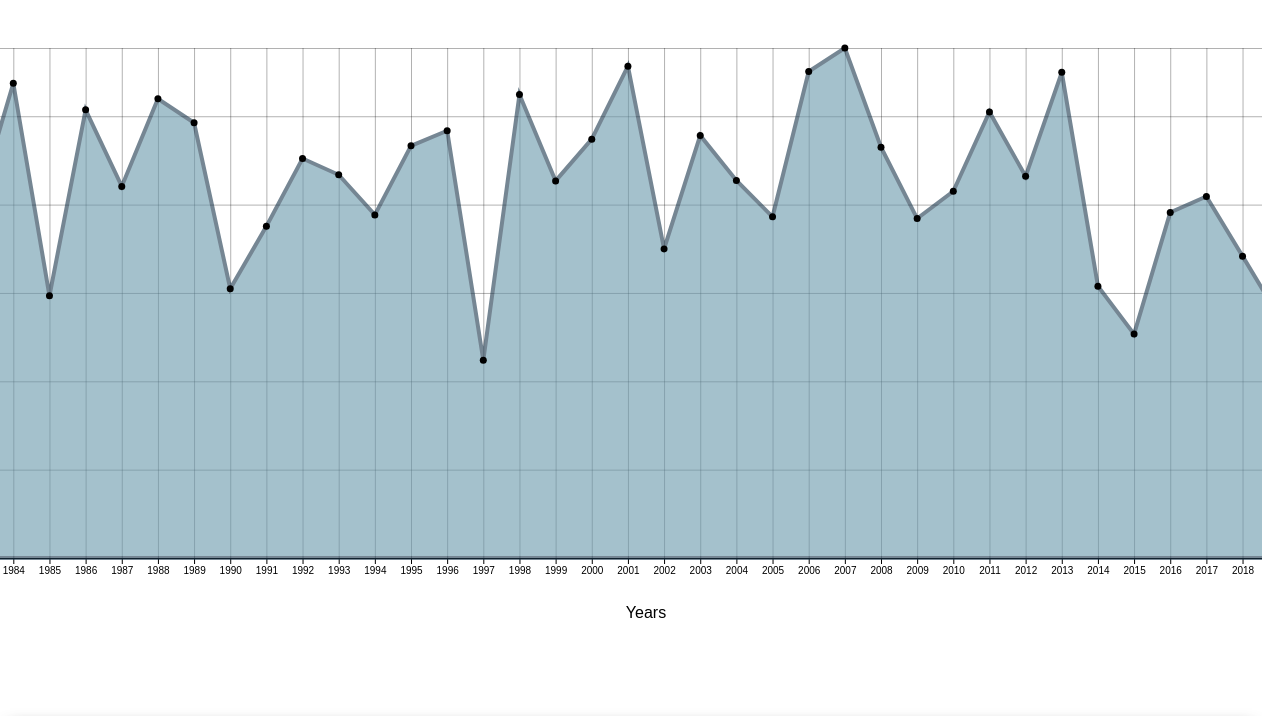
D3 v5 page, settled after 480 driven frames (8 s of simulated time); the page loaded 1 data file(s).


// ── script.js
let drawSpace = d3.select("#drawspace");

d3.csv("data.csv").then(showData);

var mapInfo, reqData, drawSpaceW, drawSpaceH;
let myData;

function showData(my_data) {
  drawSpaceH = 700;
  drawSpaceW = 700;

  myData = [...my_data];

  visualize();

  document.getElementById("loading-container").style.display = "none";
}

function visualize() {
  let yearlyData = [];
  let yearRainfallMap = new Map();

  myData.forEach((d) => {
    let year = d.month.split("-")[0];
    if (yearRainfallMap.has(year)) {
      yearRainfallMap.set(year, yearRainfallMap.get(year) + +d.total_rainfall);
    } else {
      yearRainfallMap.set(year, +d.total_rainfall);
    }
  });

  yearRainfallMap.forEach((values, keys) => {
    yearlyData.push({ year: keys, rainfall: values });
  });

  console.log(yearlyData);

  var margin = { top: 40, right: 30, bottom: 150, left: 60 },
    width = 1500 - margin.left - margin.right,
    height = 700 - margin.top - margin.bottom;

  d3.select("#drawspace").select("svg").remove();

  var xScale = d3
    .scalePoint()
    .range([0, width])
    .domain(yearlyData.map((d) => d.year));

  var yScale = d3
    .scaleLinear()
    .domain([0, d3.max(yearlyData, (d) => +d.rainfall)])
    .range([height, 0]);

  var svg = d3
    .select("#drawspace")
    .append("svg")
    .attr("width", width + margin.left + margin.right)
    .attr("height", height + margin.top + margin.bottom)
    .append("g")
    .attr("transform", "translate(" + margin.left + "," + margin.top + ")");

  svg
    .append("g")
    .attr("class", "grid")
    .style("opacity", "0.3")
    .attr("transform", "translate(0," + height + ")")
    .call(d3.axisBottom(xScale).ticks(5).tickSize(-height).tickFormat(""));

  svg
    .append("g")
    .attr("class", "grid")
    .style("opacity", "0.3")
    .call(d3.axisLeft(yScale).ticks(5).tickSize(-width).tickFormat(""));

  svg
    .append("g")
    .attr("transform", "translate(0," + height + ")")
    .call(d3.axisBottom(xScale));

  svg
    .append("text")
    .attr(
      "transform",
      "translate(" + width / 2 + " ," + (height + margin.top + 20) + ")"
    )
    .style("text-anchor", "middle")
    .text("Years");

  var axisleft = d3.axisLeft(yScale);
  axisleft.ticks(15);
  svg.append("g").call(axisleft);

  svg
    .append("text")
    .attr("transform", "rotate(-90)")
    .attr("y", 0 - margin.left)
    .attr("x", 0 - height / 2)
    .attr("dy", "1em")
    .style("text-anchor", "middle")
    .text("Total Rainfall");

  var path = svg
    .append("path")
    .datum(yearlyData)
    .attr("fill", "#6998AB")
    .style("opacity", "0.6")
    .attr("stroke", "#1A374D")
    .attr("stroke-width", 4)
    .attr(
      "d",
      d3
        .area()
        .x((d) => xScale(d.year))
        .y0(yScale(0))
        .y1((d) => yScale(d.rainfall))
        .defined((d) => !!d.rainfall)
    );

  var totalLength = path.node().getTotalLength();
  path
    .attr("stroke-dasharray", totalLength + " " + totalLength)
    .attr("stroke-dashoffset", totalLength)
    .transition()
    .duration(4000)
    .ease(d3.easeLinear)
    .attr("stroke-dashoffset", 0);

  svg
    .selectAll("circle")
    .data(yearlyData)
    .enter()
    .append("circle")
    .attr("class", "circle")
    .attr("r", 3.5)
    .attr("cx", (d) => xScale(d.year))
    .attr("cy", (d) => yScale(d.rainfall))
    .on("mouseenter", function () {
      d3.selectAll(".circle").attr("opacity", 0);
      d3.select(this).attr("opacity", 1).attr("r", 8);
    })
    .on("mouseout", function () {
      d3.selectAll(".circle").attr("opacity", 1).attr("r", 3.5);
    })
    .on("click", (event, d) => {
      let monthWiseData = myData.filter((D) => D.month.split("-")[0] == d.year);
      monthWiseVisualization(monthWiseData, d.year);
    })
    .append("title")
    .text(
      (d) => "Total rainfall in year " + d.year + " was " + d.rainfall + " mm."
    );
}

function monthWiseVisualization(monthWiseData, year) {
  let chartEl=document.querySelector(".charts")
  chartEl.style.display="flex"
  let chartHeadingEl = document.getElementById("chart_heading")
  chartHeadingEl.innerHTML =
    "Detailed climate visualization for the year " + year;
  chartHeadingEl.style.display="block"

  maximum_rainfall_in_a_day(monthWiseData, year);
  no_of_rainy_days(monthWiseData, year);
  total_rainfall(monthWiseData, year);
  rh_extremes_minimum(monthWiseData, year);
  mean_rh(monthWiseData, year);
  mean_sunshine_hrs(monthWiseData, year);

  window.scrollBy({
    top: 600,
    left: 0,
    behavior: "smooth",
  });
}

function maximum_rainfall_in_a_day(monthWiseData, year) {
  var margin = { top: 40, right: 30, bottom: 80, left: 70 },
    width = 700 - margin.left - margin.right,
    height = 400 - margin.top - margin.bottom;

  d3.select("#canvas1").select("svg").remove();

  var svg = d3
    .select("#canvas1")
    .attr("style", "border: thin solid black; border-radius: 10px")
    .append("svg")
    .attr("width", width + margin.left + margin.right)
    .attr("height", height + margin.top + margin.bottom);

  svg
    .append("text")
    .attr("transform", "translate(" + (width / 2 + margin.left) + ", 20)")
    .style("text-anchor", "middle")
    .attr("padding", "10px")
    .attr("font-weight", "bold")
    .text("Maximum Rainfall in a day (mm)");

  svg = svg
    .append("g")
    .attr("transform", "translate(" + margin.left + "," + margin.top + ")");

  var xScale = d3
    .scaleBand()
    .range([0, width])
    .domain(monthWiseData.map((d) => d.month))
    .padding(0.2);

  svg
    .append("text")
    .attr(
      "transform",
      "translate(" + width / 2 + " ," + (height + margin.top + 20) + ")"
    )
    .style("text-anchor", "middle")
    .text("Months of year " + year);

  svg
    .append("g")
    .attr("transform", "translate(0," + height + ")")
    .call(d3.axisBottom(xScale))
    .selectAll("text")
    .attr("transform", "translate(-10,0)rotate(-45)")
    .style("text-anchor", "end");

  var yScale = d3
    .scaleLinear()
    .domain([0, d3.max(monthWiseData, (d) => +d.maximum_rainfall_in_a_day)])
    .range([height, 0]);
  svg.append("g").call(d3.axisLeft(yScale).ticks(15));

  svg
    .append("text")
    .attr("transform", "rotate(-90)")
    .attr("y", 0 - margin.left + 15)
    .attr("x", 0 - height / 2)
    .attr("dy", "1em")
    .style("text-anchor", "middle")
    .text("Maximum rainfall in a day");

  svg
    .selectAll("mybar")
    .data(monthWiseData)
    .enter()
    .append("rect")
    .attr("class", "bar1")
    .attr("x", (d) => xScale(d.month))
    .attr("width", xScale.bandwidth())
    .attr("fill", "#7267CB")
    .on("mouseenter", function () {
      d3.selectAll(".bar1").attr("opacity", 0.5);
      d3.select(this).attr("fill", "#6E3CBC").attr("opacity", 1);
    })
    .on("mouseout", function () {
      d3.selectAll(".bar1").attr("opacity", 1).attr("fill", "#7267CB");
    })
    .attr("height", height - yScale(0))
    .attr("y", yScale(0))
    .append("title")
    .text(
      (d) =>
        "Maximum rainfall in a day for the month " +
        d.month +
        " was " +
        d.maximum_rainfall_in_a_day +
        " mm."
    );

  svg
    .selectAll("rect")
    .transition()
    .duration(800)
    .attr("y", (d) => yScale(d.maximum_rainfall_in_a_day))
    .attr("height", (d) => height - yScale(d.maximum_rainfall_in_a_day))
    .delay((d, i) => i * 100);
}

function no_of_rainy_days(monthWiseData, year) {
  var margin = { top: 40, right: 30, bottom: 80, left: 70 },
    width = 700 - margin.left - margin.right,
    height = 400 - margin.top - margin.bottom;

  d3.select("#canvas2").select("svg").remove();

  var xScale = d3
    .scalePoint()
    .range([0, width])
    .domain(monthWiseData.map((d) => d.month));

  var yScale = d3
    .scaleLinear()
    .domain([0, d3.max(monthWiseData, (d) => +d.no_of_rainy_days)])
    .range([height, 0]);

  var svg = d3
    .select("#canvas2")
    .attr("style", "border: thin solid black; border-radius: 10px")
    .append("svg")
    .attr("width", width + margin.left + margin.right)
    .attr("height", height + margin.top + margin.bottom);

  svg
    .append("text")
    .attr("transform", "translate(" + (width / 2 + margin.left) + ", 20)")
    .style("text-anchor", "middle")
    .attr("padding", "10px")
    .attr("font-weight", "bold")
    .text("Number of rainy days in a month");

  svg = svg
    .append("g")
    .attr("transform", "translate(" + margin.left + "," + margin.top + ")");

  svg
    .append("g")
    .attr("class", "grid")
    .style("opacity", "0.3")
    .attr("transform", "translate(0," + height + ")")
    .call(d3.axisBottom(xScale).ticks(5).tickSize(-height).tickFormat(""));

  svg
    .append("g")
    .attr("class", "grid")
    .style("opacity", "0.3")
    .call(d3.axisLeft(yScale).ticks(5).tickSize(-width).tickFormat(""));

  svg
    .append("g")
    .attr("transform", "translate(0," + height + ")")
    .call(d3.axisBottom(xScale));

  svg
    .append("text")
    .attr(
      "transform",
      "translate(" + width / 2 + " ," + (height + margin.top + 20) + ")"
    )
    .style("text-anchor", "middle")
    .text("Months of year " + year);

  var axisleft = d3.axisLeft(yScale);
  axisleft.ticks(15);
  svg.append("g").call(axisleft);

  svg
    .append("text")
    .attr("transform", "rotate(-90)")
    .attr("y", 0 - margin.left + 15)
    .attr("x", 0 - height / 2)
    .attr("dy", "1em")
    .style("text-anchor", "middle")
    .text("Number of rainy days in the month");

  var path = svg
    .append("path")
    .datum(monthWiseData)
    .attr("fill", "none")
    .style("opacity", "1")
    .attr("stroke", "#F3950D")
    .attr("stroke-width", 4)
    .attr(
      "d",
      d3
        .line()
        .x((d) => xScale(d.month))
        .y((d) => yScale(d.no_of_rainy_days))
    );

  var totalLength = path.node().getTotalLength();
  path
    .attr("stroke-dasharray", totalLength + " " + totalLength)
    .attr("stroke-dashoffset", totalLength)
    .transition()
    .duration(4000)
    .ease(d3.easeLinear)
    .attr("stroke-dashoffset", 0);

  svg
    .selectAll("circle")
    .data(monthWiseData)
    .enter()
    .append("circle")
    .attr("class", "circle4")
    .attr("r", 3.5)
    .attr("cx", (d) => xScale(d.month))
    .attr("cy", (d) => yScale(d.no_of_rainy_days))
    .on("mouseenter", function () {
      d3.selectAll(".circle4").attr("opacity", 0);
      d3.select(this).attr("opacity", 1).attr("r", 8);
    })
    .on("mouseout", function () {
      d3.selectAll(".circle4").attr("opacity", 1).attr("r", 3.5);
    })
    .append("title")
    .text(
      (d) =>
        "Number of rainy days in the month " +
        d.month +
        " was " +
        d.no_of_rainy_days +
        " days."
    );
}

function total_rainfall(monthWiseData, year) {
  var margin = { top: 40, right: 30, bottom: 80, left: 70 },
    width = 700 - margin.left - margin.right,
    height = 400 - margin.top - margin.bottom;

  d3.select("#canvas3").select("svg").remove();

  var xScale = d3
    .scalePoint()
    .range([0, width])
    .domain(monthWiseData.map((d) => d.month));

  var yScale = d3
    .scaleLinear()
    .domain([0, d3.max(monthWiseData, (d) => +d.total_rainfall)])
    .range([height, 0]);

  var svg = d3
    .select("#canvas3")
    .attr("style", "border: thin solid black; border-radius: 10px")
    .append("svg")
    .attr("width", width + margin.left + margin.right)
    .attr("height", height + margin.top + margin.bottom);

  svg
    .append("text")
    .attr("transform", "translate(" + (width / 2 + margin.left) + ", 20)")
    .style("text-anchor", "middle")
    .attr("padding", "10px")
    .attr("font-weight", "bold")
    .text("Total Rainfall in a month (mm)");

  svg = svg
    .append("g")
    .attr("transform", "translate(" + margin.left + "," + margin.top + ")");

  svg
    .append("g")
    .attr("class", "grid")
    .style("opacity", "0.3")
    .attr("transform", "translate(0," + height + ")")
    .call(d3.axisBottom(xScale).ticks(5).tickSize(-height).tickFormat(""));

  svg
    .append("g")
    .attr("class", "grid")
    .style("opacity", "0.3")
    .call(d3.axisLeft(yScale).ticks(5).tickSize(-width).tickFormat(""));

  svg
    .append("g")
    .attr("transform", "translate(0," + height + ")")
    .call(d3.axisBottom(xScale));

  svg
    .append("text")
    .attr(
      "transform",
      "translate(" + width / 2 + " ," + (height + margin.top + 20) + ")"
    )
    .style("text-anchor", "middle")
    .text("Months of year " + year);

  var axisleft = d3.axisLeft(yScale);
  axisleft.ticks(15);
  svg.append("g").call(axisleft);

  svg
    .append("text")
    .attr("transform", "rotate(-90)")
    .attr("y", 0 - margin.left + 15)
    .attr("x", 0 - height / 2)
    .attr("dy", "1em")
    .style("text-anchor", "middle")
    .text("Total Rainfall in the month");

  var path = svg
    .append("path")
    .datum(monthWiseData)
    .attr("fill", "none")
    .style("opacity", "1")
    .attr("stroke", "#B1D0E0")
    .attr("stroke-width", 4)
    .attr(
      "d",
      d3
        .line()
        .x((d) => xScale(d.month))
        .y((d) => yScale(d.total_rainfall))
    );

  var totalLength = path.node().getTotalLength();
  path
    .attr("stroke-dasharray", totalLength + " " + totalLength)
    .attr("stroke-dashoffset", totalLength)
    .transition()
    .duration(4000)
    .ease(d3.easeLinear)
    .attr("stroke-dashoffset", 0);

  svg
    .selectAll("circle")
    .data(monthWiseData)
    .enter()
    .append("circle")
    .attr("class", "circle1")
    .attr("r", 3.5)
    .attr("cx", (d) => xScale(d.month))
    .attr("cy", (d) => yScale(d.total_rainfall))
    .on("mouseenter", function () {
      d3.selectAll(".circle1").attr("opacity", 0);
      d3.select(this).attr("opacity", 1).attr("r", 8);
    })
    .on("mouseout", function () {
      d3.selectAll(".circle1").attr("opacity", 1).attr("r", 3.5);
    })
    .append("title")
    .text(
      (d) =>
        "Total rainfall in month " +
        d.month +
        " was " +
        d.total_rainfall +
        " mm."
    );
}

function rh_extremes_minimum(monthWiseData, year) {
  var margin = { top: 40, right: 30, bottom: 80, left: 70 },
    width = 700 - margin.left - margin.right,
    height = 400 - margin.top - margin.bottom;

  d3.select("#canvas4").select("svg").remove();

  var svg = d3
    .select("#canvas4")
    .attr("style", "border: thin solid black; border-radius: 10px")
    .append("svg")
    .attr("width", width + margin.left + margin.right)
    .attr("height", height + margin.top + margin.bottom);

  svg
    .append("text")
    .attr("transform", "translate(" + (width / 2 + margin.left) + ", 20)")
    .style("text-anchor", "middle")
    .attr("padding", "10px")
    .attr("font-weight", "bold")
    .text("Minimum extreme of Relative Humidity (%)");

  svg = svg
    .append("g")
    .attr("transform", "translate(" + margin.left + "," + margin.top + ")");

  var xScale = d3
    .scaleBand()
    .range([0, width])
    .domain(monthWiseData.map((d) => d.month))
    .padding(0.2);

  svg
    .append("text")
    .attr(
      "transform",
      "translate(" + width / 2 + " ," + (height + margin.top + 20) + ")"
    )
    .style("text-anchor", "middle")
    .text("Months of year " + year);

  svg
    .append("g")
    .attr("transform", "translate(0," + height + ")")
    .call(d3.axisBottom(xScale))
    .selectAll("text")
    .attr("transform", "translate(-10,0)rotate(-45)")
    .style("text-anchor", "end");

  var yScale = d3
    .scaleLinear()
    .domain([0, d3.max(monthWiseData, (d) => +d.rh_extremes_minimum)])
    .range([height, 0]);
  svg.append("g").call(d3.axisLeft(yScale).ticks(15));

  svg
    .append("text")
    .attr("transform", "rotate(-90)")
    .attr("y", 0 - margin.left + 15)
    .attr("x", 0 - height / 2)
    .attr("dy", "1em")
    .style("text-anchor", "middle")
    .text("Minimum extreme of Relative Humidity");

  svg
    .selectAll("mybar")
    .data(monthWiseData)
    .enter()
    .append("rect")
    .attr("class", "bar3")
    .attr("x", (d) => xScale(d.month))
    .attr("width", xScale.bandwidth())
    .attr("fill", "#B958A5")
    .on("mouseenter", function () {
      d3.selectAll(".bar3").attr("opacity", 0.3);
      d3.select(this).attr("opacity", 1);
    })
    .on("mouseout", function () {
      d3.selectAll(".bar3").attr("opacity", 1);
    })
    .attr("height", height - yScale(0))
    .attr("y", yScale(0))
    .append("title")
    .text(
      (d) =>
        "Minimum extreme of Relative Humidity for the month " +
        d.month +
        " was " +
        d.rh_extremes_minimum +
        "%."
    );

  svg
    .selectAll("rect")
    .transition()
    .duration(800)
    .attr("y", (d) => yScale(d.rh_extremes_minimum))
    .attr("height", (d) => height - yScale(d.rh_extremes_minimum))
    .delay((d, i) => i * 100);
}

function mean_rh(monthWiseData, year) {
  var margin = { top: 40, right: 30, bottom: 80, left: 70 },
    width = 700 - margin.left - margin.right,
    height = 400 - margin.top - margin.bottom;

  d3.select("#canvas5").select("svg").remove();

  var svg = d3
    .select("#canvas5")
    .attr("style", "border: thin solid black; border-radius: 10px")
    .append("svg")
    .attr("width", width + margin.left + margin.right)
    .attr("height", height + margin.top + margin.bottom);

  svg
    .append("text")
    .attr("transform", "translate(" + (width / 2 + margin.left) + ", 20)")
    .style("text-anchor", "middle")
    .attr("padding", "10px")
    .attr("font-weight", "bold")
    .text("Mean Relative Humidity of a month (%)");

  svg = svg
    .append("g")
    .attr("transform", "translate(" + margin.left + "," + margin.top + ")");

  var xScale = d3
    .scaleBand()
    .range([0, width])
    .domain(monthWiseData.map((d) => d.month))
    .padding(0.2);

  svg
    .append("text")
    .attr(
      "transform",
      "translate(" + width / 2 + " ," + (height + margin.top + 20) + ")"
    )
    .style("text-anchor", "middle")
    .text("Months of year " + year);

  svg
    .append("g")
    .attr("transform", "translate(0," + height + ")")
    .call(d3.axisBottom(xScale))
    .selectAll("text")
    .attr("transform", "translate(-10,0)rotate(-45)")
    .style("text-anchor", "end");

  var yScale = d3
    .scaleLinear()
    .domain([0, d3.max(monthWiseData, (d) => +d.mean_rh)])
    .range([height, 0]);
  svg.append("g").call(d3.axisLeft(yScale).ticks(15));

  svg
    .append("text")
    .attr("transform", "rotate(-90)")
    .attr("y", 0 - margin.left + 15)
    .attr("x", 0 - height / 2)
    .attr("dy", "1em")
    .style("text-anchor", "middle")
    .text("Mean Relative Humidity");

  svg
    .selectAll("mybar")
    .data(monthWiseData)
    .enter()
    .append("rect")
    .attr("class", "bar2")
    .attr("x", (d) => xScale(d.month))
    .attr("width", xScale.bandwidth())
    .attr("fill", "#7267CB")
    .on("mouseenter", function () {
      d3.selectAll(".bar2").attr("opacity", 0.5);
      d3.select(this).attr("fill", "#6E3CBC").attr("opacity", 1);
    })
    .on("mouseout", function () {
      d3.selectAll(".bar2").attr("opacity", 1).attr("fill", "#7267CB");
    })
    .attr("height", height - yScale(0))
    .attr("y", yScale(0))
    .append("title")
    .text(
      (d) =>
        "Mean relative humidity for the month " +
        d.month +
        " was " +
        d.mean_rh +
        "%."
    );

  svg
    .selectAll("rect")
    .transition()
    .duration(800)
    .attr("y", (d) => yScale(d.mean_rh))
    .attr("height", (d) => height - yScale(d.mean_rh))
    .delay((d, i) => i * 100);
}

function mean_sunshine_hrs(monthWiseData, year) {
  var margin = { top: 40, right: 30, bottom: 80, left: 70 },
    width = 700 - margin.left - margin.right,
    height = 400 - margin.top - margin.bottom;

  d3.select("#canvas6").select("svg").remove();

  var xScale = d3
    .scalePoint()
    .range([0, width])
    .domain(monthWiseData.map((d) => d.month));

  var yScale = d3
    .scaleLinear()
    .domain([0, d3.max(monthWiseData, (d) => +d.mean_sunshine_hrs)])
    .range([height, 0]);

  var svg = d3
    .select("#canvas6")
    .attr("style", "border: thin solid black; border-radius: 10px")
    .append("svg")
    .attr("width", width + margin.left + margin.right)
    .attr("height", height + margin.top + margin.bottom);

  svg
    .append("text")
    .attr("transform", "translate(" + (width / 2 + margin.left) + ", 20)")
    .style("text-anchor", "middle")
    .attr("padding", "10px")
    .attr("font-weight", "bold")
    .text("Mean Sunshine Hours of a month");

  svg = svg
    .append("g")
    .attr("transform", "translate(" + margin.left + "," + margin.top + ")");

  svg
    .append("g")
    .attr("class", "grid")
    .style("opacity", "0.3")
    .attr("transform", "translate(0," + height + ")")
    .call(d3.axisBottom(xScale).ticks(5).tickSize(-height).tickFormat(""));

  svg
    .append("g")
    .attr("class", "grid")
    .style("opacity", "0.3")
    .call(d3.axisLeft(yScale).ticks(5).tickSize(-width).tickFormat(""));

  svg
    .append("g")
    .attr("transform", "translate(0," + height + ")")
    .call(d3.axisBottom(xScale));

  svg
    .append("text")
    .attr(
      "transform",
      "translate(" + width / 2 + " ," + (height + margin.top + 20) + ")"
    )
    .style("text-anchor", "middle")
    .text("Months of year " + year);

  var axisleft = d3.axisLeft(yScale);
  axisleft.ticks(15);
  svg.append("g").call(axisleft);

  svg
    .append("text")
    .attr("transform", "rotate(-90)")
    .attr("y", 0 - margin.left + 15)
    .attr("x", 0 - height / 2)
    .attr("dy", "1em")
    .style("text-anchor", "middle")
    .text("Mean sunshine hours in the month");

  var path = svg
    .append("path")
    .datum(monthWiseData)
    .attr("fill", "none")
    .style("opacity", "1")
    .attr("stroke", "#F3950D")
    .attr("stroke-width", 4)
    .attr(
      "d",
      d3
        .line()
        .x((d) => xScale(d.month))
        .y((d) => yScale(d.mean_sunshine_hrs))
    );

  var totalLength = path.node().getTotalLength();
  path
    .attr("stroke-dasharray", totalLength + " " + totalLength)
    .attr("stroke-dashoffset", totalLength)
    .transition()
    .duration(4000)
    .ease(d3.easeLinear)
    .attr("stroke-dashoffset", 0);

  svg
    .selectAll("circle")
    .data(monthWiseData)
    .enter()
    .append("circle")
    .attr("class", "circle2")
    .attr("r", 3.5)
    .attr("cx", (d) => xScale(d.month))
    .attr("cy", (d) => yScale(d.mean_sunshine_hrs))
    .on("mouseenter", function () {
      d3.selectAll(".circle2").attr("opacity", 0);
      d3.select(this).attr("opacity", 1).attr("r", 8);
    })
    .on("mouseout", function () {
      d3.selectAll(".circle2").attr("opacity", 1).attr("r", 3.5);
    })
    .append("title")
    .text(
      (d) =>
        "Mean sunshine hours in the month " +
        d.month +
        " was " +
        d.mean_sunshine_hrs +
        " hours."
    );
}


### data: data.csv
month, maximum_rainfall_in_a_day, no_of_rainy_days, total_rainfall, rh_extremes_minimum, mean_rh, mean_sunshine_hrs
1982-01, 36.5, 10, 107.1, 49, 81.2, 5.6
1982-02, 9.4, 5, 27.8, 49, 79.5, 7.6
1982-03, 61.7, 11, 160.8, 51, 82.3, 5.1
1982-04, 45.1, 14, 157, 54, 85.9, 4.7
1982-05, 33, 10, 102.2, 57, 83.2, 5.8
1982-06, 20.6, 8, 59.5, 53, 80.3, 7.3
1982-07, 17.2, 8, 76.3, 38, 77.6, 7.6
1982-08, 57.7, 11, 169.5, 52, 80.4, 5.4
1982-09, 18, 9, 54.1, 49, 80.6, 5.2
1982-10, 10, 10, 39.3, 49, 81.5, 5.6
1982-11, 39.6, 13, 134, 47, 83.4, 5.8
1982-12, 109, 21, 494.1, 56, 87.7, 3.3
1983-01, 43.2, 18, 246, 53, 85.6, 4.3
1983-02, 5.1, 2, 5.6, 41, 78, 9.3
1983-03, 18.3, 2, 18.6, 40, 76, 8.9
1983-04, 21.3, 4, 33.6, 39, 77.2, 6.6
1983-05, 32.3, 11, 160.8, 58, 83.2, 5.9
1983-06, 27.7, 11, 94, 51, 82.4, 5.9
1983-07, 55.5, 18, 190, 54, 83.7, 5.4
1983-08, 181.8, 10, 262.2, 44, 81.2, 6.3
1983-09, 50.3, 18, 170.8, 55, 84.4, 3.8
1983-10, 40, 17, 212.7, 47, 82.5, 5.2
1983-11, 54.8, 18, 228.8, 49, 85.2, 3.2
1983-12, 164.4, 16, 370.6, 57, 88, 2.7
1984-01, 62.3, 18, 251.2, 55, 85.8, 4.1
1984-02, 154.4, 19, 470.4, 58, 86, 4.1
1984-03, 119.4, 19, 361.3, 56, 85.4, 5.3
1984-04, 38.7, 17, 153.1, 55, 83.8, 6.2
1984-05, 46, 12, 186.5, 54, 84.1, 6.4
1984-06, 121.1, 14, 255, 52, 83.1, 5.4
1984-07, 49.2, 12, 127.2, 55, 83.7, 5.7
1984-08, 22.5, 13, 102.7, 60, 84.1, 6
1984-09, 46.5, 17, 186.7, 49, 83.9, 4.9
1984-10, 47.2, 11, 187.5, 53, 82.5, 5.3
1984-11, 35.4, 17, 127.7, 58, 86.3, 4.3
1984-12, 58.4, 22, 277.4, 58, 86.7, 3.3
1985-01, 35.5, 7, 111.1, 49, 81.5, 8.7
1985-02, 18.7, 11, 79.3, 51, 84, 6.5
1985-03, 23.8, 13, 88, 56, 83.9, 5.6
1985-04, 29.3, 14, 110.5, 55, 83.8, 5.5
1985-05, 36.2, 12, 70.1, 55, 83.4, 5.7
1985-06, 9.9, 14, 37, 43, 79.4, 5.8
1985-07, 32.2, 17, 131.8, 50, 83.1, 5.3
1985-08, 21.4, 11, 56.9, 53, 80.4, 6.2
1985-09, 22, 18, 110.7, 48, 83.1, 5
1985-10, 30.2, 21, 169, 43, 84.7, 4.1
1985-11, 38.2, 21, 179.4, 54, 85, 4.1
1985-12, 86.8, 22, 340.1, 56, 86.2, 4.6
1986-01, 95.6, 13, 308.2, 55, 83.9, 3.9
1986-02, 23, 2, 26.7, 48, 78.4, 7.2
1986-03, 71.1, 17, 353.4, 55, 86.6, 4.6
1986-04, 56.4, 14, 150, 54, 85.3, 6.2
1986-05, 51.3, 13, 145.1, 48, 81.8, 6.1
1986-06, 34.5, 13, 122.9, 50, 82.5, 6.8
1986-07, 23.5, 12, 109.7, 48, 79.9, 6.2
1986-08, 28.4, 11, 72.9, 40, 77.3, 5.6
1986-09, 97.6, 22, 396, 54, 84.4, 4.8
1986-10, 65.6, 20, 227.3, 57, 85, 5
1986-11, 40.5, 21, 256.7, 53, 84.1, 4.5
1986-12, 131.7, 16, 367.2, 55, 85.2, 5.4
... 419 more rows